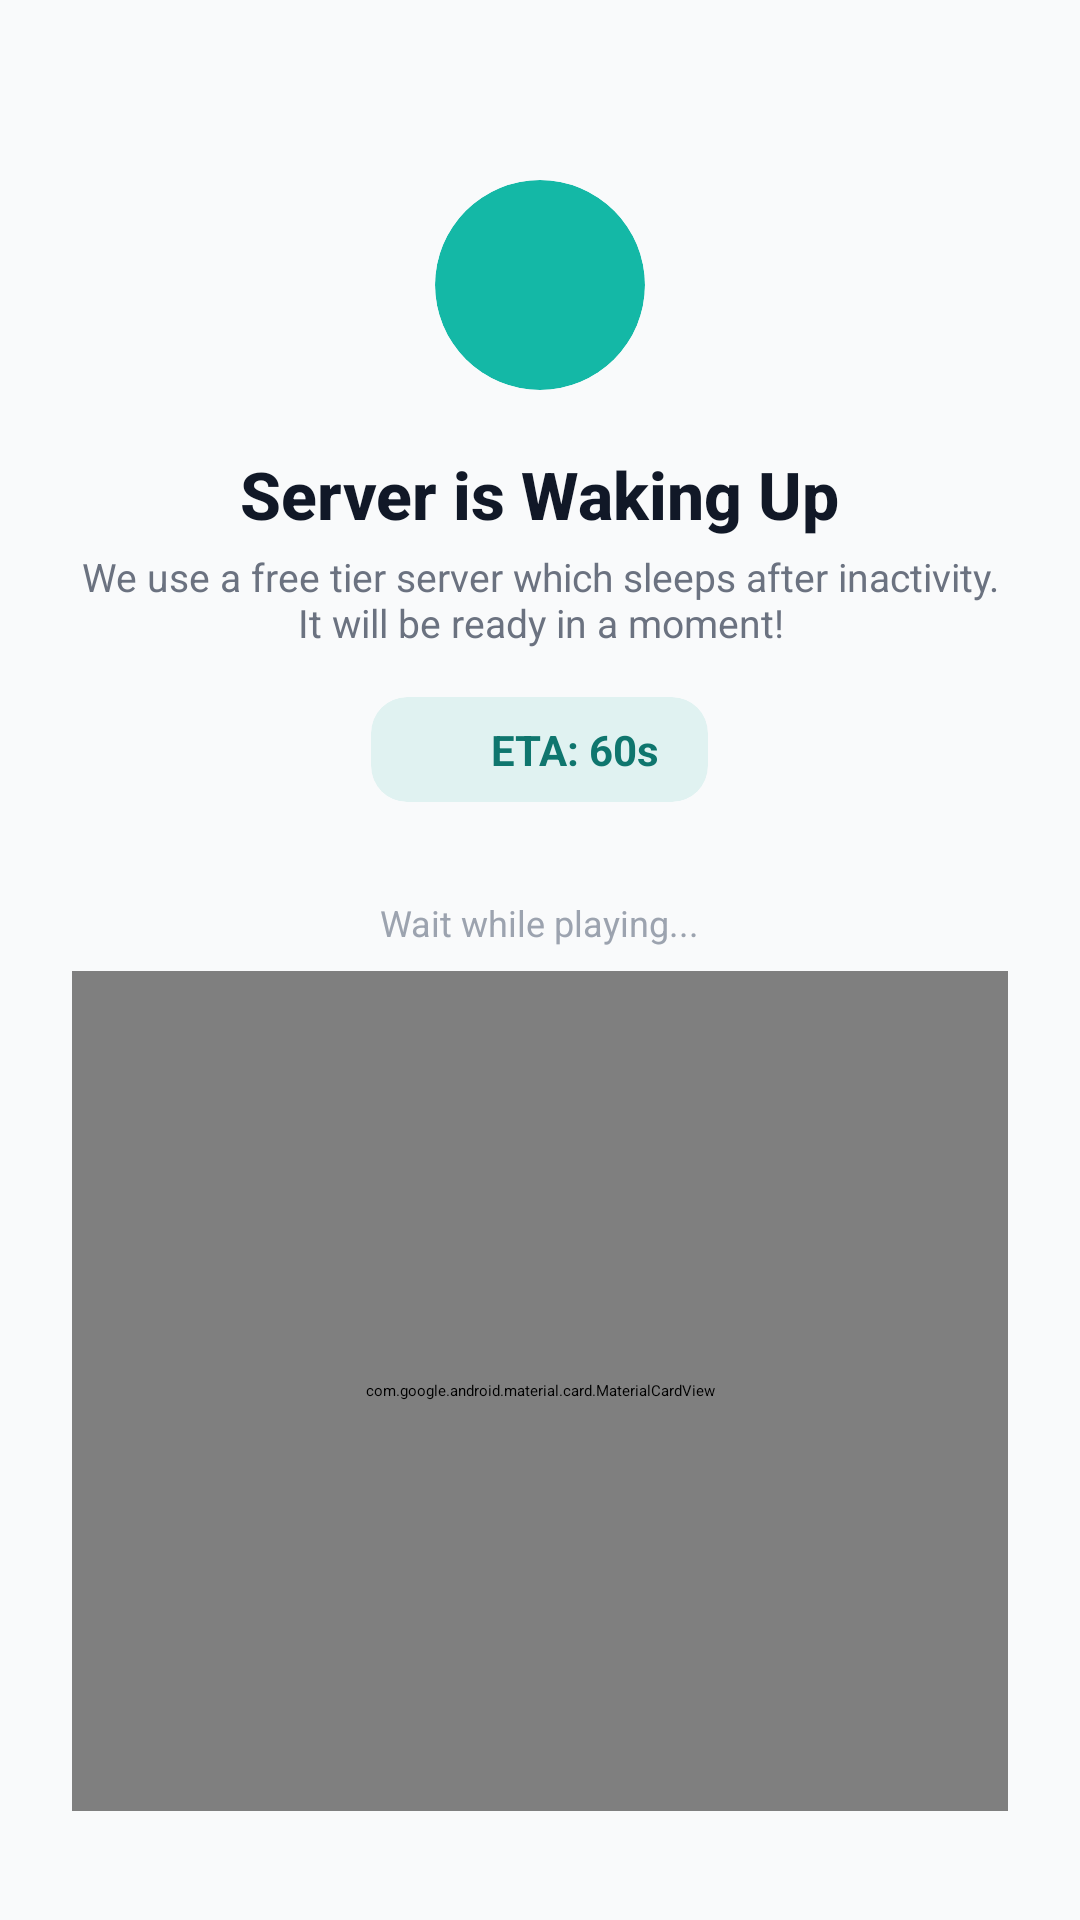

The Android layout XML behind this screen, and the referenced resources:
<!-- AndroidManifest.xml: activity theme Theme.SmallBasket -->
<!-- res/layout/activity_server_wakeup.xml -->
<?xml version="1.0" encoding="utf-8"?>
<ScrollView xmlns:android="http://schemas.android.com/apk/res/android"
    android:layout_width="match_parent"
    android:layout_height="match_parent"
    xmlns:app="http://schemas.android.com/apk/res-auto"
    android:background="#F9FAFB"
    android:fillViewport="true"
    android:fitsSystemWindows="true">

    <LinearLayout
        android:layout_width="match_parent"
        android:layout_height="wrap_content"
        android:orientation="vertical"
        android:paddingTop="60dp"
        android:paddingBottom="32dp"
        android:paddingHorizontal="24dp">

        
        <androidx.cardview.widget.CardView
            android:layout_width="70dp"
            android:layout_height="70dp"
            android:layout_gravity="center_horizontal"
            android:layout_marginBottom="20dp"
            app:cardCornerRadius="35dp"
            app:cardElevation="4dp"
            app:cardBackgroundColor="#14B8A6">

            <ImageView
                android:layout_width="40dp"
                android:layout_height="40dp"
                android:layout_gravity="center"
                android:src="@drawable/ic_logo"
                app:tint="#FFFFFF" />
        </androidx.cardview.widget.CardView>

        
        <TextView
            android:layout_width="wrap_content"
            android:layout_height="wrap_content"
            android:layout_gravity="center_horizontal"
            android:text="Server is Waking Up"
            android:textSize="22sp"
            android:textStyle="bold"
            android:textColor="#111827"
            android:fontFamily="sans-serif-medium"
            android:layout_marginBottom="4dp" />

        <TextView
            android:layout_width="wrap_content"
            android:layout_height="wrap_content"
            android:layout_gravity="center_horizontal"
            android:text="We use a free tier server which sleeps after inactivity. It will be ready in a moment!"
            android:textSize="13sp"
            android:textColor="#6B7280"
            android:gravity="center"
            android:layout_marginBottom="16dp" />

        
        <androidx.cardview.widget.CardView
            android:layout_width="wrap_content"
            android:layout_height="wrap_content"
            android:layout_gravity="center_horizontal"
            android:layout_marginBottom="32dp"
            app:cardCornerRadius="12dp"
            app:cardElevation="0dp"
            app:cardBackgroundColor="#E0F2F1">

            <LinearLayout
                android:layout_width="wrap_content"
                android:layout_height="wrap_content"
                android:orientation="horizontal"
                android:paddingHorizontal="16dp"
                android:paddingVertical="8dp"
                android:gravity="center_vertical">

                <ProgressBar
                    android:layout_width="16dp"
                    android:layout_height="16dp"
                    android:layout_marginEnd="8dp"
                    android:indeterminateTint="#14B8A6" />

                <TextView
                    android:id="@+id/tvETA"
                    android:layout_width="wrap_content"
                    android:layout_height="wrap_content"
                    android:text="ETA: 60s"
                    android:textColor="#0F766E"
                    android:textSize="14sp"
                    android:textStyle="bold" />
            </LinearLayout>
        </androidx.cardview.widget.CardView>

        
        <TextView
            android:layout_width="wrap_content"
            android:layout_height="wrap_content"
            android:text="Wait while playing..."
            android:textSize="12sp"
            android:textColor="#9CA3AF"
            android:layout_gravity="center_horizontal"
            android:layout_marginBottom="8dp" />

        <com.google.android.material.card.MaterialCardView
            android:id="@+id/gameCard"
            android:layout_width="match_parent"
            android:layout_height="280dp"
            android:layout_marginBottom="32dp"
            app:cardCornerRadius="16dp"
            app:cardElevation="0dp"
            app:cardBackgroundColor="#FFFFFF"
            app:strokeColor="#E5E7EB"
            app:strokeWidth="1dp">

            <androidx.compose.ui.platform.ComposeView
                android:id="@+id/composeViewDino"
                android:layout_width="match_parent"
                android:layout_height="match_parent" />

        </com.google.android.material.card.MaterialCardView>

        
        <TextView
            android:id="@+id/tvStatus"
            android:layout_width="wrap_content"
            android:layout_height="wrap_content"
            android:layout_gravity="center_horizontal"
            android:text="Pinging server..."
            android:textSize="12sp"
            android:textColor="#14B8A6"
            android:textStyle="italic" />

    </LinearLayout>
</ScrollView>
<!-- resources referenced by this layout -->
<resources>

</resources>
